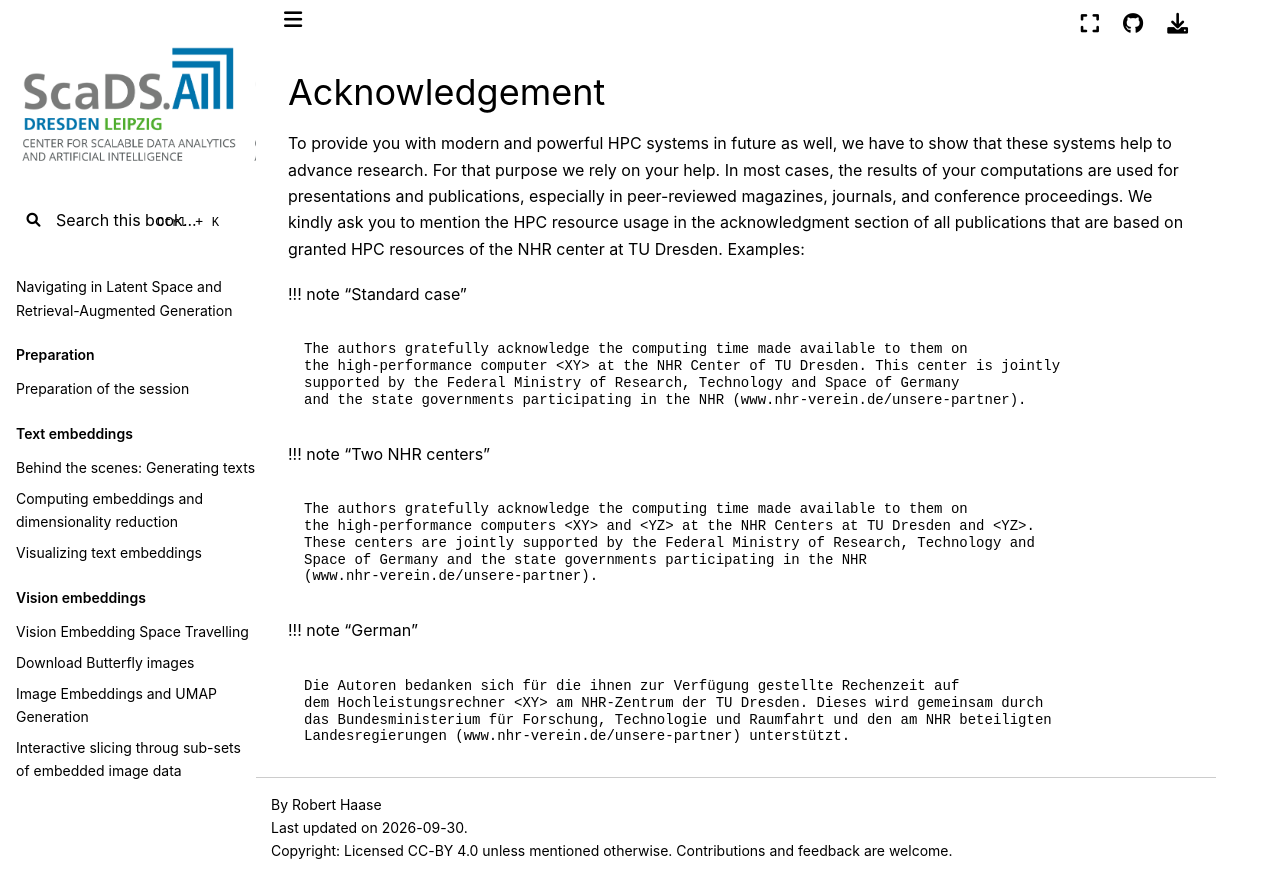

repository: ScaDS/rag-2026 · page: 04_rag_advanced/hpc-compendium/doc.zih.tu-dresden.de/docs/application/acknowledgement.html · generator: jekyll

# Acknowledgement

To provide you with modern and powerful HPC systems in future as well, we have to show that these
systems help to advance research. For that purpose we rely on your help. In most cases, the results
of your computations are used for presentations and publications, especially in peer-reviewed
magazines, journals, and conference proceedings. We kindly ask you to mention the HPC resource usage
in the acknowledgment section of all publications that are based on granted HPC resources of the
[NHR center at TU Dresden](https://tu-dresden.de/zih/hochleistungsrechnen/nhr-center). Examples:

!!! note "Standard case"

    The authors gratefully acknowledge the computing time made available to them on
    the high-performance computer <XY> at the NHR Center of TU Dresden. This center is jointly
    supported by the Federal Ministry of Research, Technology and Space of Germany
    and the state governments participating in the NHR (www.nhr-verein.de/unsere-partner).

!!! note "Two NHR centers"

    The authors gratefully acknowledge the computing time made available to them on
    the high-performance computers <XY> and <YZ> at the NHR Centers at TU Dresden and <YZ>.
    These centers are jointly supported by the Federal Ministry of Research, Technology and
    Space of Germany and the state governments participating in the NHR
    (www.nhr-verein.de/unsere-partner).

!!! note "German"

    Die Autoren bedanken sich für die ihnen zur Verfügung gestellte Rechenzeit auf
    dem Hochleistungsrechner <XY> am NHR-Zentrum der TU Dresden. Dieses wird gemeinsam durch
    das Bundesministerium für Forschung, Technologie und Raumfahrt und den am NHR beteiligten
    Landesregierungen (www.nhr-verein.de/unsere-partner) unterstützt.
